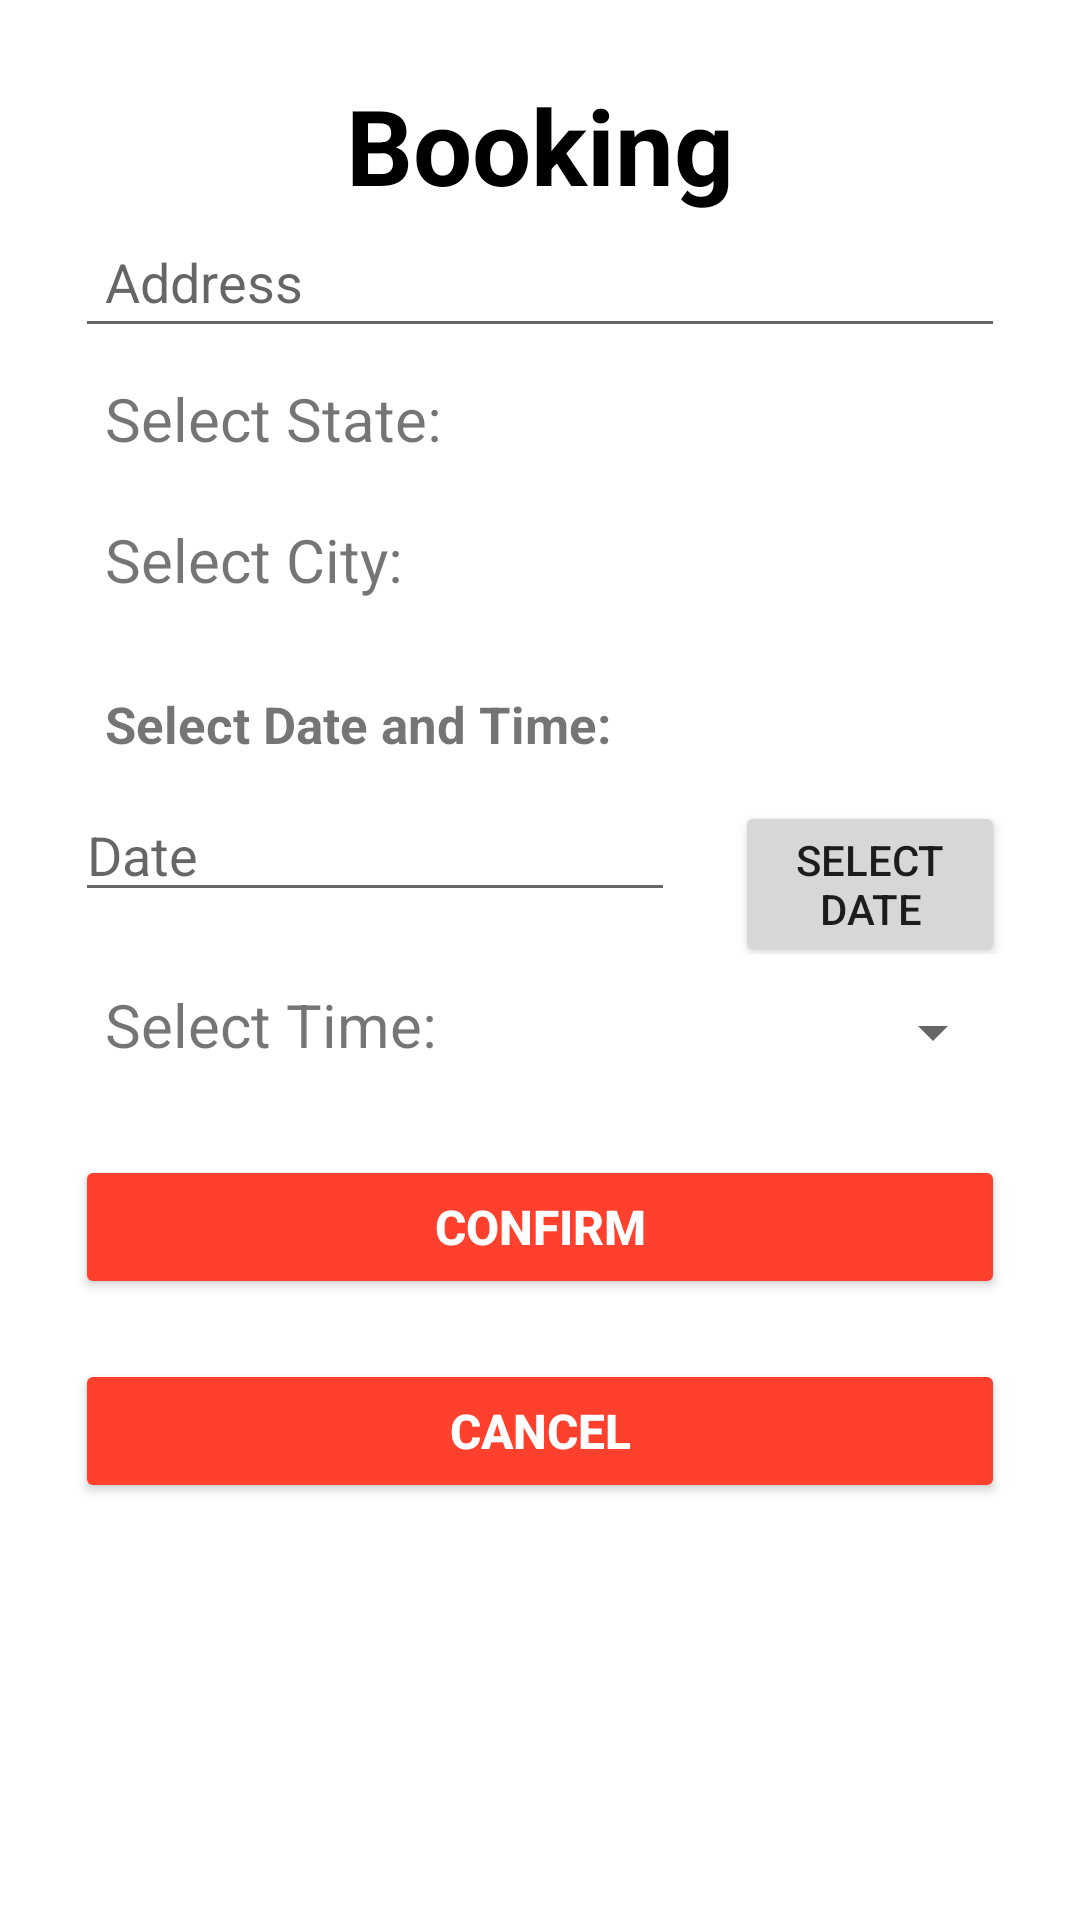

Write the Android layout XML for this screen, with the resource values it uses.
<!-- AndroidManifest.xml: application theme Theme.Login -->
<!-- res/layout/activity_booking.xml -->
<?xml version="1.0" encoding="utf-8"?>
<LinearLayout xmlns:android="http://schemas.android.com/apk/res/android"
    xmlns:app="http://schemas.android.com/apk/res-auto"
    xmlns:tools="http://schemas.android.com/tools"
    android:layout_width="match_parent"
    android:layout_height="match_parent"
    tools:context=".Booking"
    android:orientation="vertical">

    <ScrollView
        android:layout_width="match_parent"
        android:layout_height="match_parent">
        <LinearLayout
            android:layout_width="match_parent"
            android:layout_height="match_parent"
            android:orientation="vertical"
            android:layout_margin="20dp"
            android:padding="5dp"
            android:gravity="center">
            <TextView
                android:id="@+id/textView2"
                android:layout_width="wrap_content"
                android:layout_height="wrap_content"
                android:text="Booking"
                android:textColor="#000000"
                android:textSize="35sp"
                android:textStyle="bold" />



            <EditText
                android:layout_width="match_parent"
                android:layout_height="wrap_content"
                android:id="@+id/address"
                android:hint="Address"
                android:padding="10dp"/>

            <LinearLayout
                android:layout_width="match_parent"
                android:layout_height="wrap_content"
                android:orientation="horizontal">
                <TextView
                    android:layout_width="wrap_content"
                    android:layout_height="wrap_content"
                    android:text="Select State: "
                    android:padding="10dp"
                    android:textSize="20sp" />

                <TextView
                    android:layout_width="170dp"
                    android:layout_height="wrap_content"
                    android:id="@+id/txtState"
                    android:padding="10dp"
                    android:textSize="20sp"/>

                <Spinner
                    android:layout_width="161dp"
                    android:layout_height="match_parent"
                    android:padding="10dp"
                    android:textSize="20sp"
                    android:id="@+id/State"
                    android:visibility="gone"/>

                <ImageButton
                    android:layout_width="wrap_content"
                    android:layout_height="wrap_content"
                    android:src="@drawable/ic_edit"
                    android:backgroundTint="@color/white"
                    android:id="@+id/changeState"/>

            </LinearLayout>
            <LinearLayout
                android:layout_width="match_parent"
                android:layout_height="wrap_content"
                android:orientation="horizontal">
                <TextView
                    android:layout_width="wrap_content"
                    android:layout_height="wrap_content"
                    android:text="Select City: "
                    android:padding="10dp"
                    android:textSize="20sp" />

                <TextView
                    android:layout_width="170dp"
                    android:layout_height="wrap_content"
                    android:id="@+id/txtCity"
                    android:padding="10dp"
                    android:textSize="20sp"/>

                <Spinner
                    android:layout_width="161dp"
                    android:layout_height="match_parent"
                    android:padding="10dp"
                    android:textSize="20sp"
                    android:id="@+id/City"
                    android:visibility="gone"/>

                <ImageButton
                    android:layout_width="wrap_content"
                    android:layout_height="wrap_content"
                    android:src="@drawable/ic_edit"
                    android:backgroundTint="@color/white"
                    android:id="@+id/changeCity"/>
            </LinearLayout>
            <TextView
                android:layout_width="match_parent"
                android:layout_height="wrap_content"
                android:text="Select Date and Time:"
                android:layout_marginTop="10dp"
                android:padding="10dp"
                android:textStyle="bold"
                android:textSize="17sp"/>

        <LinearLayout
            android:layout_width="match_parent"
            android:layout_height="wrap_content"
            android:orientation="horizontal">
            <EditText
                android:layout_width="200dp"
                android:layout_height="wrap_content"
                android:inputType="date"
                android:id="@+id/txt_date"
                android:hint="Date"/>
            <Button
                android:layout_width="wrap_content"
                android:layout_height="wrap_content"
                android:id="@+id/btn_date"
                android:text="Select Date"
                android:layout_marginLeft="20dp"/>
        </LinearLayout>

            <LinearLayout
                android:layout_width="match_parent"
                android:layout_height="wrap_content"
                android:orientation="horizontal">
                <TextView
                    android:layout_width="140dp"
                    android:layout_height="wrap_content"
                    android:text="Select Time: "
                    android:padding="10dp"
                    android:textSize="20sp" />

                <Spinner
                    android:layout_width="match_parent"
                    android:layout_height="match_parent"
                    android:id="@+id/timeSeletor"
                    android:textSize="20sp"
                    android:layout_marginTop="5dp" />
            </LinearLayout>

            <Button
                android:layout_width="match_parent"
                android:layout_height="wrap_content"
                android:id="@+id/btn_confirm"
                android:text="Confirm"
                android:layout_marginTop="20dp"
                android:textStyle="bold"
                android:textSize="16sp"
                app:cornerRadius="15dp"
                android:backgroundTint="@color/colorAccent"
                android:textColor="@color/white"/>
            <Button
                android:layout_width="match_parent"
                android:layout_height="wrap_content"
                android:id="@+id/btn_cancel"
                android:text="Cancel"
                android:layout_marginTop="20dp"
                android:textStyle="bold"
                android:textSize="16sp"
                app:cornerRadius="15dp"
                android:backgroundTint="@color/colorAccent"
                android:textColor="@color/white"/>

        </LinearLayout>
    </ScrollView>


</LinearLayout>
<!-- resources referenced by this layout -->
<resources>
  <color name="colorAccent">#FF402D</color>
  <color name="white">#FFFFFFFF</color>
  <style name="Theme.Login" parent="Theme.MaterialComponents.DayNight.DarkActionBar">
          
          <item name="colorPrimary">@color/black</item>
          <item name="colorPrimaryVariant">@color/colorPrimaryDark</item>
          <item name="colorOnPrimary">@color/white</item>
          
          <item name="colorSecondary">@color/colorAccent</item>
          <item name="colorSecondaryVariant">#F44336</item>
          <item name="colorOnSecondary">@color/black</item>
          
          <item name="android:statusBarColor" tools:targetApi="l">?attr/colorPrimaryVariant</item>
          
      </style>
  <color name="black">#FF000000</color>
  <color name="colorPrimaryDark">#2A2E43</color>
</resources>
